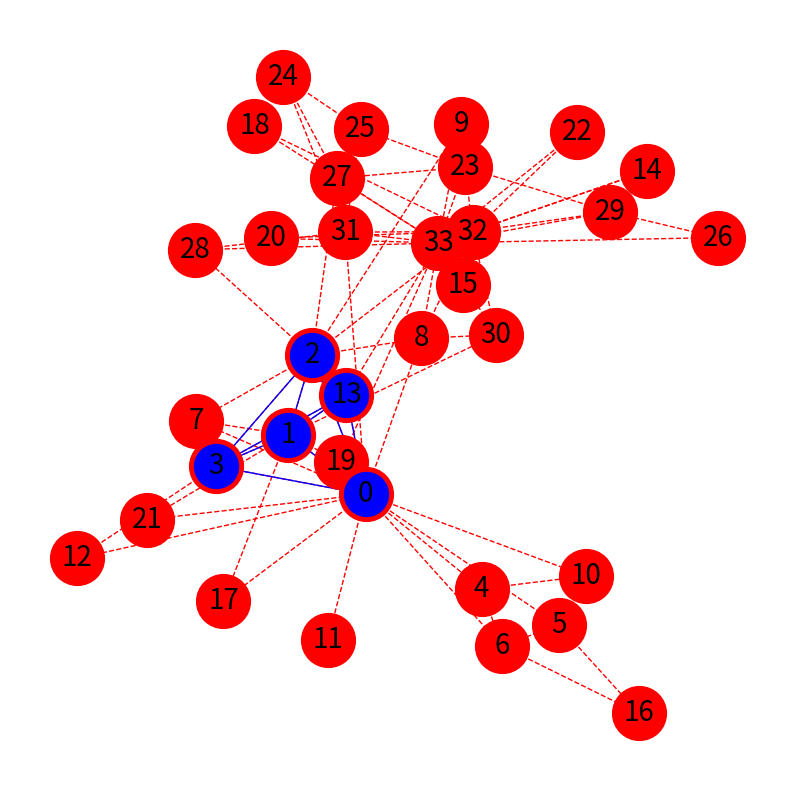

Here is the Python script that generated this plot:


import matplotlib.pyplot
import networkx

# use the karate club graph
G = networkx.karate_club_graph()

# list the cliques
print(list(networkx.find_cliques(G)))

# create a subgraph with the largest clique (as found in list above)
clique = G.subgraph([0, 1, 2, 3, 13]) 

print (clique.number_of_nodes())

# plot the graph and the largest clique
pos = networkx.spring_layout(G)
matplotlib.pyplot.figure(figsize=(10,10))
networkx.draw_networkx_labels(G,pos,font_size=20)
networkx.draw(G, pos=pos, node_size=1500, node_color='r', edge_color='r', style='dashed')
networkx.draw(clique, pos=pos, node_size=1000, node_color='b', edge_color='b', style='solid')
matplotlib.pyplot.show()
